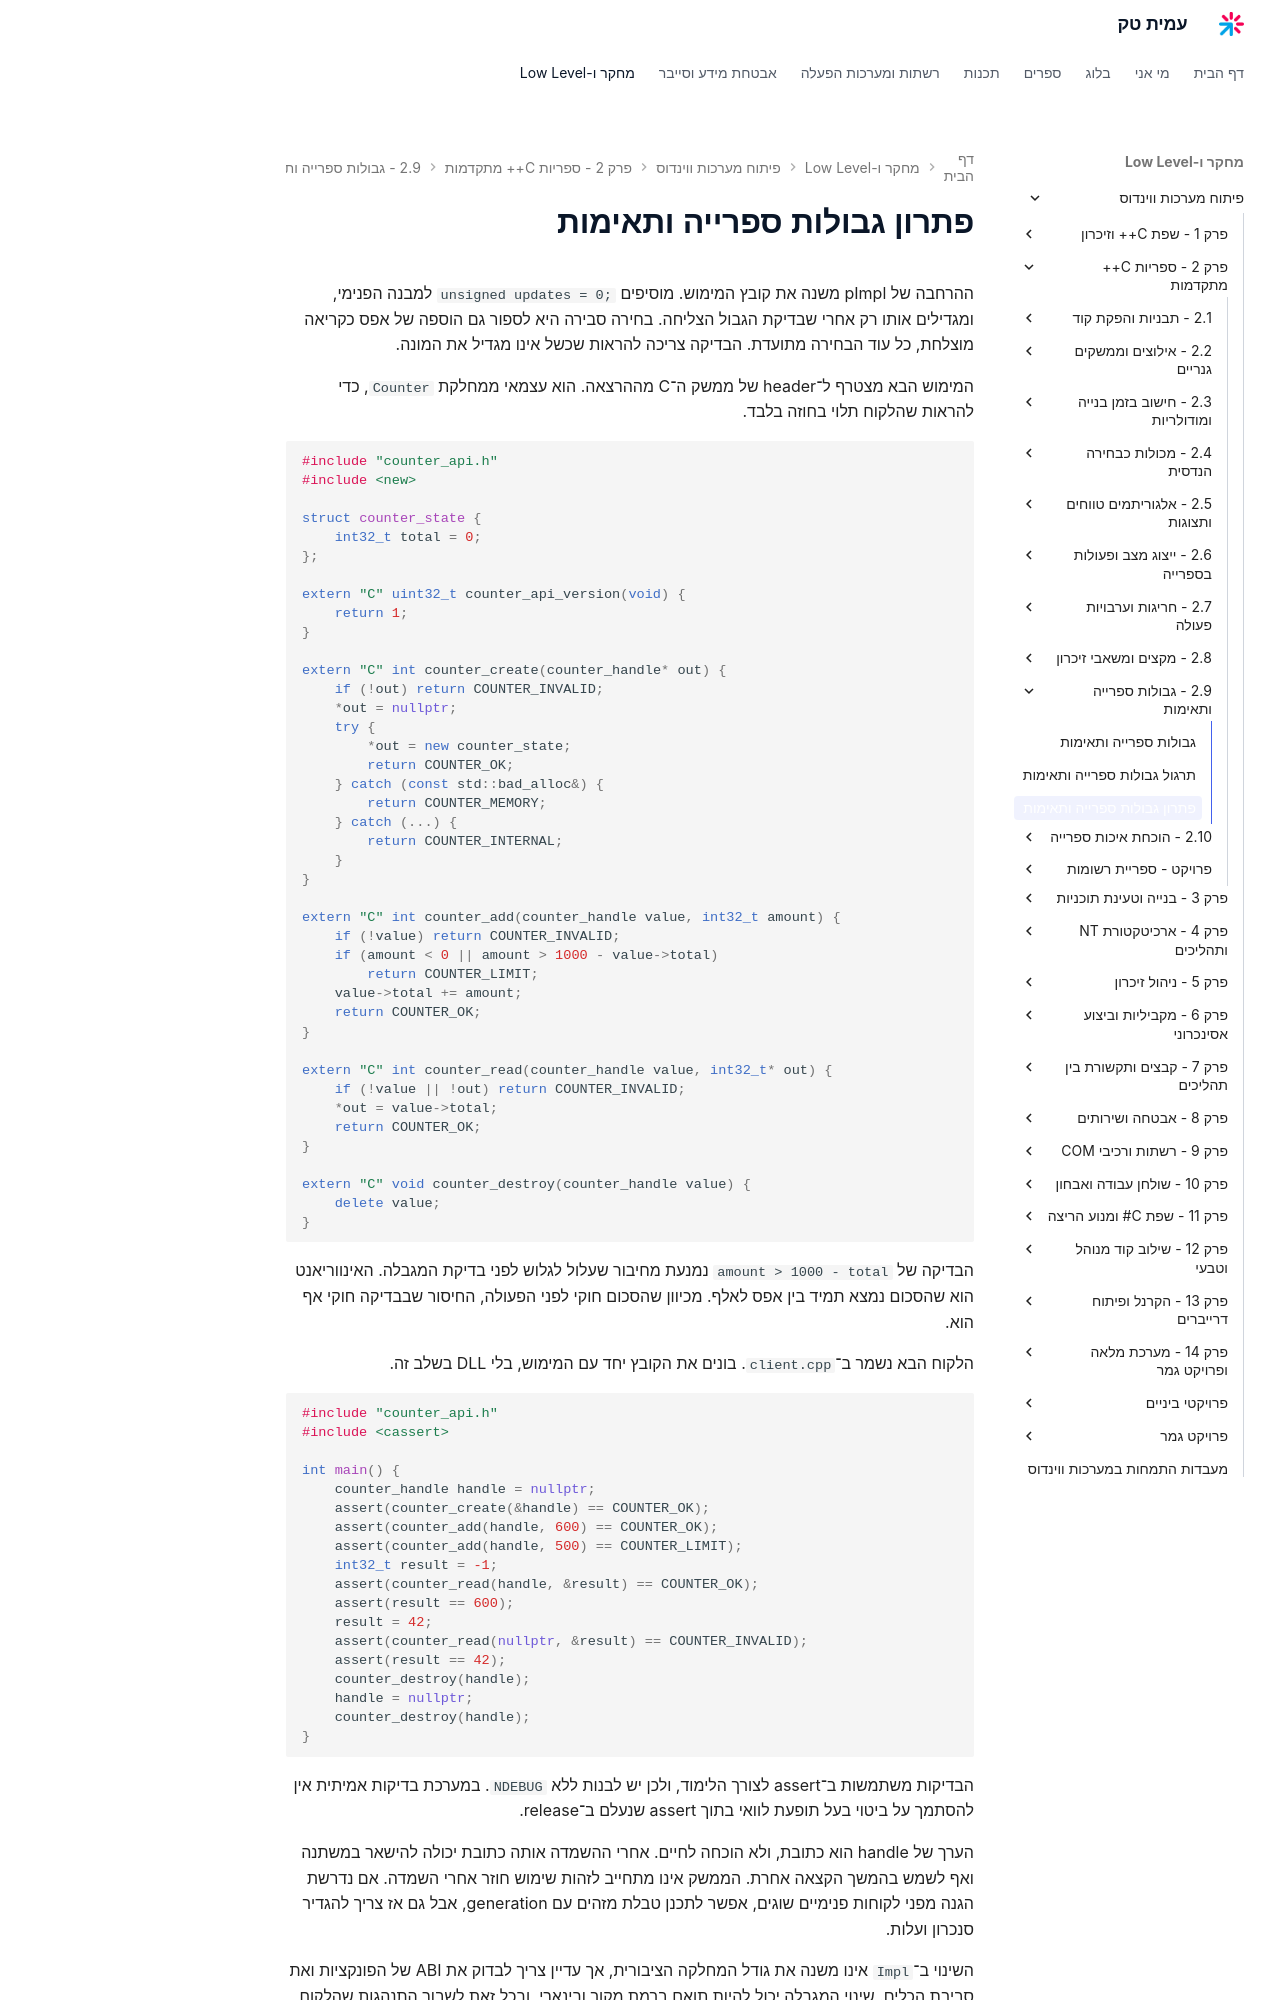

repository: AmitPinchasi/amittech · page: פיתוח-מערכות-ווינדוס/2 - ספריות C++ מתקדמות/2.9 - גבולות ספרייה ותאימות/2.9 - גבולות ספרייה ותאימות - פתרון/index.html · generator: mkdocs

# פתרון גבולות ספרייה ותאימות

ההרחבה של pImpl משנה את קובץ המימוש. מוסיפים `unsigned updates = 0;` למבנה הפנימי, ומגדילים אותו רק אחרי שבדיקת הגבול הצליחה. בחירה סבירה היא לספור גם הוספה של אפס כקריאה מוצלחת, כל עוד הבחירה מתועדת. הבדיקה צריכה להראות שכשל אינו מגדיל את המונה.

המימוש הבא מצטרף ל־header של ממשק ה־C מההרצאה. הוא עצמאי ממחלקת `Counter`, כדי להראות שהלקוח תלוי בחוזה בלבד.

```cpp
#include "counter_api.h"
#include <new>

struct counter_state {
    int32_t total = 0;
};

extern "C" uint32_t counter_api_version(void) {
    return 1;
}

extern "C" int counter_create(counter_handle* out) {
    if (!out) return COUNTER_INVALID;
    *out = nullptr;
    try {
        *out = new counter_state;
        return COUNTER_OK;
    } catch (const std::bad_alloc&) {
        return COUNTER_MEMORY;
    } catch (...) {
        return COUNTER_INTERNAL;
    }
}

extern "C" int counter_add(counter_handle value, int32_t amount) {
    if (!value) return COUNTER_INVALID;
    if (amount < 0 || amount > 1000 - value->total)
        return COUNTER_LIMIT;
    value->total += amount;
    return COUNTER_OK;
}

extern "C" int counter_read(counter_handle value, int32_t* out) {
    if (!value || !out) return COUNTER_INVALID;
    *out = value->total;
    return COUNTER_OK;
}

extern "C" void counter_destroy(counter_handle value) {
    delete value;
}
```

הבדיקה של `amount > 1000 - total` נמנעת מחיבור שעלול לגלוש לפני בדיקת המגבלה. האינווריאנט הוא שהסכום נמצא תמיד בין אפס לאלף. מכיוון שהסכום חוקי לפני הפעולה, החיסור שבבדיקה חוקי אף הוא.

הלקוח הבא נשמר ב־`client.cpp`. בונים את הקובץ יחד עם המימוש, בלי DLL בשלב זה.

```cpp
#include "counter_api.h"
#include <cassert>

int main() {
    counter_handle handle = nullptr;
    assert(counter_create(&handle) == COUNTER_OK);
    assert(counter_add(handle, 600) == COUNTER_OK);
    assert(counter_add(handle, 500) == COUNTER_LIMIT);
    int32_t result = -1;
    assert(counter_read(handle, &result) == COUNTER_OK);
    assert(result == 600);
    result = 42;
    assert(counter_read(nullptr, &result) == COUNTER_INVALID);
    assert(result == 42);
    counter_destroy(handle);
    handle = nullptr;
    counter_destroy(handle);
}
```

הבדיקות משתמשות ב־assert לצורך הלימוד, ולכן יש לבנות ללא `NDEBUG`. במערכת בדיקות אמיתית אין להסתמך על ביטוי בעל תופעת לוואי בתוך assert שנעלם ב־release.

הערך של handle הוא כתובת, ולא הוכחה לחיים. אחרי ההשמדה אותה כתובת יכולה להישאר במשתנה ואף לשמש בהמשך הקצאה אחרת. הממשק אינו מתחייב לזהות שימוש חוזר אחרי השמדה. אם נדרשת הגנה מפני לקוחות פנימיים שוגים, אפשר לתכנן טבלת מזהים עם generation, אבל גם אז צריך להגדיר סנכרון ועלות.
